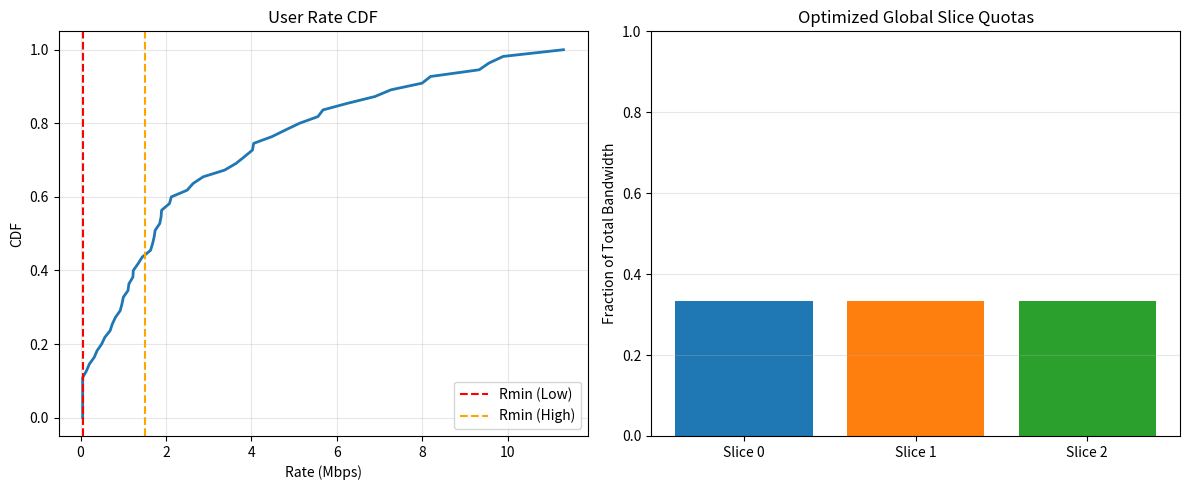

Generate this figure with matplotlib:
import numpy as np
from dataclasses import dataclass
from scipy.optimize import minimize
import matplotlib.pyplot as plt
import time

# ==========================================
# 1. 基础配置 (Configuration)
# ==========================================
@dataclass
class EnvCfg:
    fc_GHz: float = 3.5
    bandwidth_Hz: float = 100e6          # 100 MHz
    noise_figure_dB: float = 7.0
    pathloss_exponent: float = 3.5
    shadowing_sigma_dB: float = 8.0
    min_distance_m: float = 35.0        # 最小距离
    Pmax_W: float = 80.0                # 40 W (46 dBm)
    snr_drop_threshold_db: float = -5.0 # 准入控制
    seed: int = 2025

def thermal_noise_psd_w_per_hz(noise_figure_dB: float, T_kelvin: float = 290.0):
    k_B = 1.380649e-23
    N0 = k_B * T_kelvin
    NF = 10.0 ** (noise_figure_dB / 10.0)
    return N0 * NF

def calc_pathloss_linear(d_m: np.ndarray, cfg: EnvCfg, rng: np.random.Generator):
    d0 = 1.0
    fc_MHz = cfg.fc_GHz * 1e3
    PL0 = 32.45 + 20.0 * np.log10(fc_MHz) + 20.0 * np.log10(d0/1e3)
    pl_db = PL0 + 10.0 * cfg.pathloss_exponent * np.log10(np.maximum(d_m, d0))
    if cfg.shadowing_sigma_dB > 0:
        pl_db += rng.normal(0.0, cfg.shadowing_sigma_dB, size=d_m.shape)
    return 10.0 ** (-pl_db / 10.0)

# ==========================================
# 2. 拓扑生成器
# ==========================================
class StandardTopology:
    def __init__(self, cfg: EnvCfg, isd=500.0):
        self.cfg = cfg
        self.isd = isd
        self.rng = np.random.default_rng(cfg.seed)

    def generate_hex_bs(self, num_rings=2):
        """生成 19-BS 坐标"""
        locs = [[0.0, 0.0]]
        if num_rings >= 1:
            for i in range(6):
                angle = np.radians(30 + 60 * i)
                locs.append([self.isd * np.cos(angle), self.isd * np.sin(angle)])
        if num_rings >= 2:
            for i in range(6):
                angle = np.radians(30 + 60 * i)
                locs.append([2 * self.isd * np.cos(angle), 2 * self.isd * np.sin(angle)])
            for i in range(6):
                angle = np.radians(60 + 60 * i)
                r = np.sqrt(3) * self.isd
                locs.append([r * np.cos(angle), r * np.sin(angle)])
        return np.array(locs) + 3000.0

    def generate_ues_robust(self, bs_xy, K_per_bs=5, num_slices=3):
        B = len(bs_xy)
        ue_list = []
        b_u_list = []
        noise_psd = thermal_noise_psd_w_per_hz(self.cfg.noise_figure_dB)
        full_noise = noise_psd * self.cfg.bandwidth_Hz
        cell_radius = self.isd * 0.6

        for b in range(B):
            cnt = 0
            center = bs_xy[b]
            while cnt < K_per_bs:
                r = cell_radius * np.sqrt(self.rng.random())
                theta = self.rng.random() * 2 * np.pi
                cand = center + np.array([r * np.cos(theta), r * np.sin(theta)])
                
                dists = np.linalg.norm(bs_xy - cand, axis=1)
                if np.min(dists) < self.cfg.min_distance_m: continue
                
                h_serve = calc_pathloss_linear(np.array([dists[b]]), self.cfg, self.rng)[0]
                snr_db = 10 * np.log10((self.cfg.Pmax_W * h_serve) / full_noise)
                if snr_db < self.cfg.snr_drop_threshold_db: continue
                
                ue_list.append(cand)
                b_u_list.append(b)
                cnt += 1
        
        K = len(ue_list)
        s_u = self.rng.choice(num_slices, size=K, p=[0.1, 0.3, 0.6])
        ue_arr = np.array(ue_list)
        G = np.zeros((K, B))
        for k in range(K):
            dists = np.linalg.norm(bs_xy - ue_arr[k], axis=1)
            G[k, :] = calc_pathloss_linear(dists, self.cfg, self.rng)
            
        return (bs_xy, ue_arr, np.array(b_u_list), s_u, G)

# ==========================================
# 3. 无线环境 (User-Level) - 已修正 Metrics 返回
# ==========================================
class WirelessEnvNumpy:
    def __init__(self, B, K, S, topo_data, cfg: EnvCfg):
        self.cfg = cfg
        self.B, self.K, self.S = B, K, S
        self.bs_xy, self.ue_xy, self.b_u, self.s_u, self.G = topo_data
        self.N0 = thermal_noise_psd_w_per_hz(cfg.noise_figure_dB)
        self.Pmax = np.full(B, cfg.Pmax_W)
        self.w_u = np.ones(K)
        
        # 差异化 QoS
        self.Rmin_u = np.full(K, 0.05e6)
        self.Rmin_u[self.s_u == 0] = 1.5e6 
        self.eps = 1e-9

    def compute_metrics(self, b_vec, p_vec):
        P_total_sb = np.zeros((self.S, self.B))
        np.add.at(P_total_sb, (self.s_u, self.b_u), p_vec)
        
        signal = p_vec * self.G[np.arange(self.K), self.b_u]
        P_tx_relevant = P_total_sb[self.s_u, :] 
        total_rx = np.einsum('kb,kb->k', P_tx_relevant, self.G)
        own_bs_power = P_total_sb[self.s_u, self.b_u] * self.G[np.arange(self.K), self.b_u]
        interference = total_rx - own_bs_power
        
        noise = self.N0 * b_vec
        sinr = signal / (interference + noise + 1e-15)
        rate = b_vec * np.log2(1.0 + sinr)
        return rate, sinr, interference

    def get_user_level_gradients(self, b_vec, p_vec):
        rate, sinr, interf = self.compute_metrics(b_vec, p_vec)
        utility = np.sum(self.w_u * np.log(self.eps + rate))
        
        dU_dR = self.w_u / (self.eps + rate)
        ln2 = np.log(2.0)
        term_sinr = b_vec / (ln2 * (1.0 + sinr))
        denom = interf + self.N0 * b_vec + 1e-15
        
        # Gradients
        dSINR_db = - sinr / denom * self.N0
        grad_b = dU_dR * (np.log2(1.0 + sinr) + term_sinr * dSINR_db)
        
        grad_p = np.zeros(self.K)
        dR_dp_self = term_sinr * (self.G[np.arange(self.K), self.b_u] / denom)
        grad_p += dU_dR * dR_dp_self
        
        victim_sens = dU_dR * term_sinr * (-sinr / denom)
        Price_sb = np.zeros((self.S, self.B))
        
        for s in range(self.S):
            mask = (self.s_u == s)
            if not np.any(mask): continue
            sens_s = victim_sens[mask]
            G_s = self.G[mask, :]
            total_impact = sens_s @ G_s 
            own_impact = np.zeros(self.B)
            b_u_s = self.b_u[mask]
            contrib = sens_s * G_s[np.arange(len(sens_s)), b_u_s]
            np.add.at(own_impact, b_u_s, contrib)
            Price_sb[s, :] = total_impact - own_impact
            
        grad_p += Price_sb[self.s_u, self.b_u]
        
        qos_viol = np.maximum(0, self.Rmin_u - rate)

        qos_con_func = rate - self.Rmin_u

        
        # --- FIX: 返回完整的向量数据 ---
        metrics = {
            'utility': utility,
            'avg_rate': np.mean(rate),
            'qos_viol_sum': np.sum(qos_viol),
            'rate': rate,          # [K] 向量，用于画直方图
            'qos_viol': qos_viol   # [K] 向量，用于统计违约数
        }
        
        return grad_b-1e-8, grad_p-0.01, metrics
    
    def distributed_gradients(self, b_vec, p_vec, i = 0):
        if i is not None:
            b_temp = np.zeros_like(b_vec)
            b_temp[self.b_u == i] = b_vec[self.b_u == i]
        rate, sinr, interf = self.compute_metrics(b_vec, p_vec)
        utility = np.sum(self.w_u * np.log(self.eps + rate))
        
        dU_dR = self.w_u / (self.eps + rate)
        ln2 = np.log(2.0)
        term_sinr = b_vec / (ln2 * (1.0 + sinr))
        denom = interf + self.N0 * b_vec + 1e-15
        
        # Gradients
        dSINR_db = - sinr / denom * self.N0
        grad_b = dU_dR * (np.log2(1.0 + sinr) + term_sinr * dSINR_db)
        
        grad_p = np.zeros(self.K)
        dR_dp_self = term_sinr * (self.G[np.arange(self.K), self.b_u] / denom)
        grad_p += dU_dR * dR_dp_self
        
        victim_sens = dU_dR * term_sinr * (-sinr / denom)
        Price_sb = np.zeros((self.S, self.B))
        
        for s in range(self.S):
            mask = (self.s_u == s)
            if not np.any(mask): continue
            sens_s = victim_sens[mask]
            G_s = self.G[mask, :]
            total_impact = sens_s @ G_s 
            own_impact = np.zeros(self.B)
            b_u_s = self.b_u[mask]
            contrib = sens_s * G_s[np.arange(len(sens_s)), b_u_s]
            np.add.at(own_impact, b_u_s, contrib)
            Price_sb[s, :] = total_impact - own_impact
            
        grad_p += Price_sb[self.s_u, self.b_u]
        
        qos_viol = np.maximum(0, self.Rmin_u - rate)
        
        # --- FIX: 返回完整的向量数据 ---
        metrics = {
            'utility': utility,
            'avg_rate': np.mean(rate),
            'qos_viol_sum': np.sum(qos_viol),
            'rate': rate,          # [K] 向量，用于画直方图
            'qos_viol': qos_viol   # [K] 向量，用于统计违约数
        }
        
        return grad_b, grad_p, metrics

# ==========================================
# 4. 集中式求解器 (Scipy)
# ==========================================
def solve_centralized_scipy(env):
    K, B, S = env.K, env.B, env.S
    W_total = env.cfg.bandwidth_Hz
    
    # Init Guess
    x0_b = np.ones(K) * (W_total / K)
    x0_p = np.ones(K) * (env.cfg.Pmax_W / 10.0)
    x0_rho = np.ones(S) / S
    x0 = np.concatenate([x0_b, x0_p, x0_rho])
    
    def unpack(x): return x[:K], x[K:2*K], x[2*K:]
    
    def objective(x):
        b, p, _ = unpack(x)
        gb, gp, m = env.get_user_level_gradients(b, p)
        f = -m['utility']
        g = np.concatenate([-gb, -gp, np.zeros(S)]) 
        return f, g
    
    cons = []
    # sum(rho) <= 1
    cons.append({'type': 'ineq', 'fun': lambda x: 1.0 - np.sum(unpack(x)[2]), 
                 'jac': lambda x: np.concatenate([np.zeros(2*K), -np.ones(S)])})
    
    # sum(p) <= Pmax per BS
    for b in range(B):
        idx = np.where(env.b_u == b)[0]
        if len(idx) == 0: continue
        def p_con(x, idx=idx, plim=env.Pmax[b]): return plim - np.sum(unpack(x)[1][idx])
        def p_jac(x, idx=idx):
            g = np.zeros(2*K + S); g[K + idx] = -1.0; return g
        cons.append({'type': 'ineq', 'fun': p_con, 'jac': p_jac})
    
    # sum(b) <= rho[s]*W per BS/Slice
    for b in range(B):
        for s in range(S):
            idx = np.where((env.b_u == b) & (env.s_u == s))[0]
            def s_con(x, idx=idx, s=s):
                b_vec, _, rho = unpack(x)
                return rho[s] * W_total - (np.sum(b_vec[idx]) if len(idx)>0 else 0.0)
            def s_jac(x, idx=idx, s=s):
                g = np.zeros(2*K + S); 
                if len(idx)>0: g[idx] = -1.0
                g[2*K + s] = W_total; return g
            cons.append({'type': 'ineq', 'fun': s_con, 'jac': s_jac})
            
    # Rate >= Rmin
    def qos_con(x):
        b, p, _ = unpack(x)
        rate, _, _ = env.compute_metrics(b, p)
        return rate - env.Rmin_u
    cons.append({'type': 'ineq', 'fun': qos_con})
    
    bnds = [(1e3, W_total)]*K + [(1e-6, env.cfg.Pmax_W)]*K + [(0.01, 1.0)]*S
    
    print("Starting SLSQP optimization (this may take 10-20s)...")
    start = time.time()
    res = minimize(objective, x0, method='SLSQP', jac=True, bounds=bnds, constraints=cons, 
                   options={'maxiter': 500, 'ftol': 1e-3, 'disp': True})
    dur = time.time() - start
    
    b_opt, p_opt, rho_opt = unpack(res.x)
    _, _, metrics = env.get_user_level_gradients(b_opt, p_opt)
    return res, metrics, rho_opt, dur

# ==========================================
# 5. Main Demo (修正版)
# ==========================================
if __name__ == "__main__":
    cfg = EnvCfg()
    topo_gen = StandardTopology(cfg)
    bs_xy = topo_gen.generate_hex_bs(num_rings=1)
    topo_data = topo_gen.generate_ues_robust(bs_xy, K_per_bs=8, num_slices=3)
    
    env = WirelessEnvNumpy(len(bs_xy), len(topo_data[1]), 3, topo_data, cfg)
    print(f"\nTopology: {env.B} BS, {env.K} UEs generated.")
    
    # 运行求解
    res, metrics, rho_opt, duration = solve_centralized_scipy(env)
    
    # --- 修正后的输出逻辑 ---
    print("\n" + "="*40)
    print(f"Optimization Success: {res.success}")
    print(f"Message: {res.message}")
    print(f"Time: {duration:.2f}s")
    print("-" * 40)
    print(f"Final Utility: {metrics['utility']:.4f}")
    print(f"Avg Rate: {metrics['avg_rate']/1e6:.2f} Mbps")
    
    # 这里的 qos_viol 现在是向量，我们可以正确计算了
    viol_count = np.sum(metrics['qos_viol'] > 1e-6) # 允许微小误差
    print(f"QoS Violations: {viol_count} / {env.K} users")
    print(f"Global Slice Ratios (rho): {np.round(rho_opt, 3)}")
    print("="*40)
    
    # --- 可视化 ---
    plt.figure(figsize=(12, 5))
    
    # 1. 速率 CDF
    plt.subplot(1, 2, 1)
    rates_mbps = metrics['rate'] / 1e6
    sorted_rates = np.sort(rates_mbps)
    p = 1. * np.arange(len(sorted_rates)) / (len(sorted_rates) - 1)
    plt.plot(sorted_rates, p, linewidth=2)
    plt.axvline(env.Rmin_u[env.s_u == 1][0]/1e6, color='r', linestyle='--', label='Rmin (Low)')
    plt.axvline(env.Rmin_u[env.s_u == 0][0]/1e6, color='orange', linestyle='--', label='Rmin (High)')
    plt.title("User Rate CDF")
    plt.xlabel("Rate (Mbps)")
    plt.ylabel("CDF")
    plt.grid(True, alpha=0.3)
    plt.legend()
    
    # 2. 带宽切片柱状图
    plt.subplot(1, 2, 2)
    plt.bar(['Slice 0', 'Slice 1', 'Slice 2'], rho_opt, color=['#1f77b4', '#ff7f0e', '#2ca02c'])
    plt.title("Optimized Global Slice Quotas")
    plt.ylabel("Fraction of Total Bandwidth")
    plt.ylim(0, 1.0)
    plt.grid(axis='y', alpha=0.3)
    
    plt.tight_layout()
    plt.show()